Dataset: Datasets (GitHub, myseringan/AI-projects). Classes: ripe, unripe.

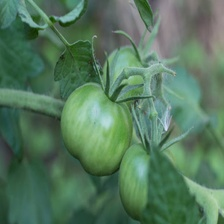
Label: unripe

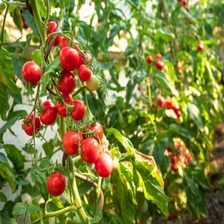
Label: ripe

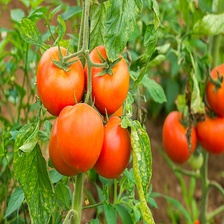
Label: ripe

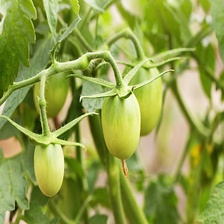
Label: unripe

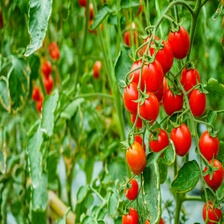
Label: ripe

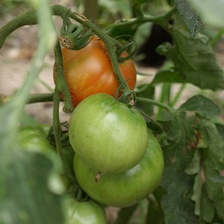
Label: unripe
